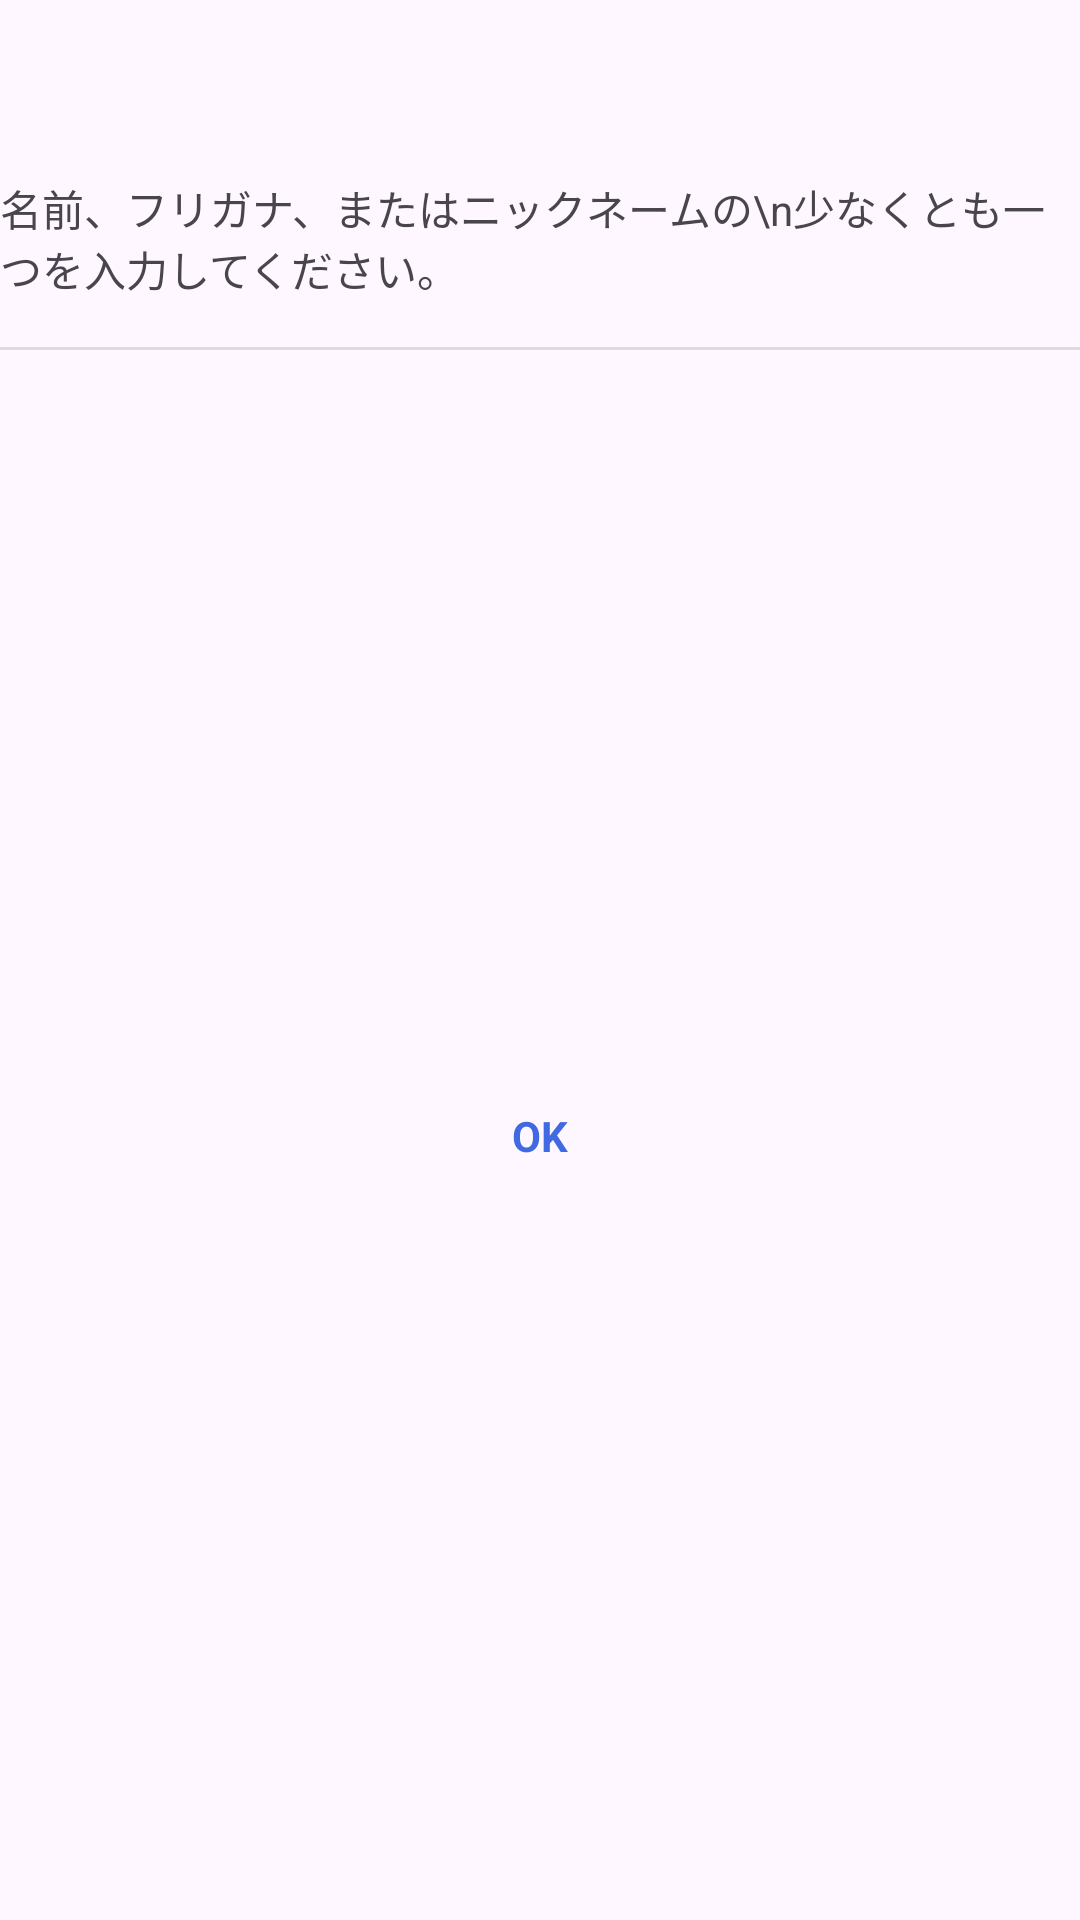

The Android layout XML behind this screen, and the referenced resources:
<!-- AndroidManifest.xml: application theme Theme.Hito_memo -->
<!-- res/layout/add_person_dialog.xml -->
<?xml version="1.0" encoding="utf-8"?>
<androidx.constraintlayout.widget.ConstraintLayout
    xmlns:android="http://schemas.android.com/apk/res/android"
    android:layout_width="wrap_content"
    android:layout_height="wrap_content"
    android:background="@drawable/rounded_background_white"
    xmlns:app="http://schemas.android.com/apk/res-auto"
    xmlns:tools="http://schemas.android.com/tools">

    <TextView
        android:id="@+id/title"
        android:layout_width="wrap_content"
        android:layout_height="wrap_content"
        android:layout_margin="16dp"
        android:text=""
        tools:text="入力エラー"
        android:textSize="20sp"
        android:textStyle="bold"
        app:layout_constraintTop_toTopOf="parent"
        app:layout_constraintStart_toStartOf="parent"
        app:layout_constraintEnd_toEndOf="parent"
        />

    <TextView
        android:id="@+id/message"
        android:layout_width="wrap_content"
        android:layout_height="wrap_content"
        android:layout_margin="16dp"
        android:text="名前、フリガナ、またはニックネームの\n少なくとも一つを入力してください。"
        tools:text="名前、フリガナ、またはニックネームの\n少なくとも一つを入力してください。"
        app:layout_constraintTop_toBottomOf="@id/title"
        app:layout_constraintStart_toStartOf="parent"
        app:layout_constraintEnd_toEndOf="parent"
        />

    <View
        android:id="@+id/divider"
        android:layout_width="match_parent"
        android:layout_height="1dp"
        android:layout_marginTop="16dp"
        android:background="@color/gray"
        app:layout_constraintTop_toBottomOf="@id/message"
        />

    <TextView
        android:id="@+id/positive_button"
        android:text="OK"
        android:textColor="#4169e1"
        android:layout_width="0dp"
        android:layout_height="wrap_content"
        android:textStyle="bold"
        android:padding="16dp"
        android:gravity="center"
        app:layout_constraintTop_toBottomOf="@id/divider"
        app:layout_constraintStart_toStartOf="parent"
        app:layout_constraintEnd_toEndOf="parent"
        app:layout_constraintBottom_toBottomOf="parent"
        />

</androidx.constraintlayout.widget.ConstraintLayout>
<!-- resources referenced by this layout -->
<resources>
  <color name="gray">#dcdcdc</color>
  <style name="Theme.Hito_memo" parent="Base.Theme.Hito_memo" />
  <style name="Base.Theme.Hito_memo" parent="Theme.Material3.DayNight.NoActionBar">
          
          
      </style>
</resources>
